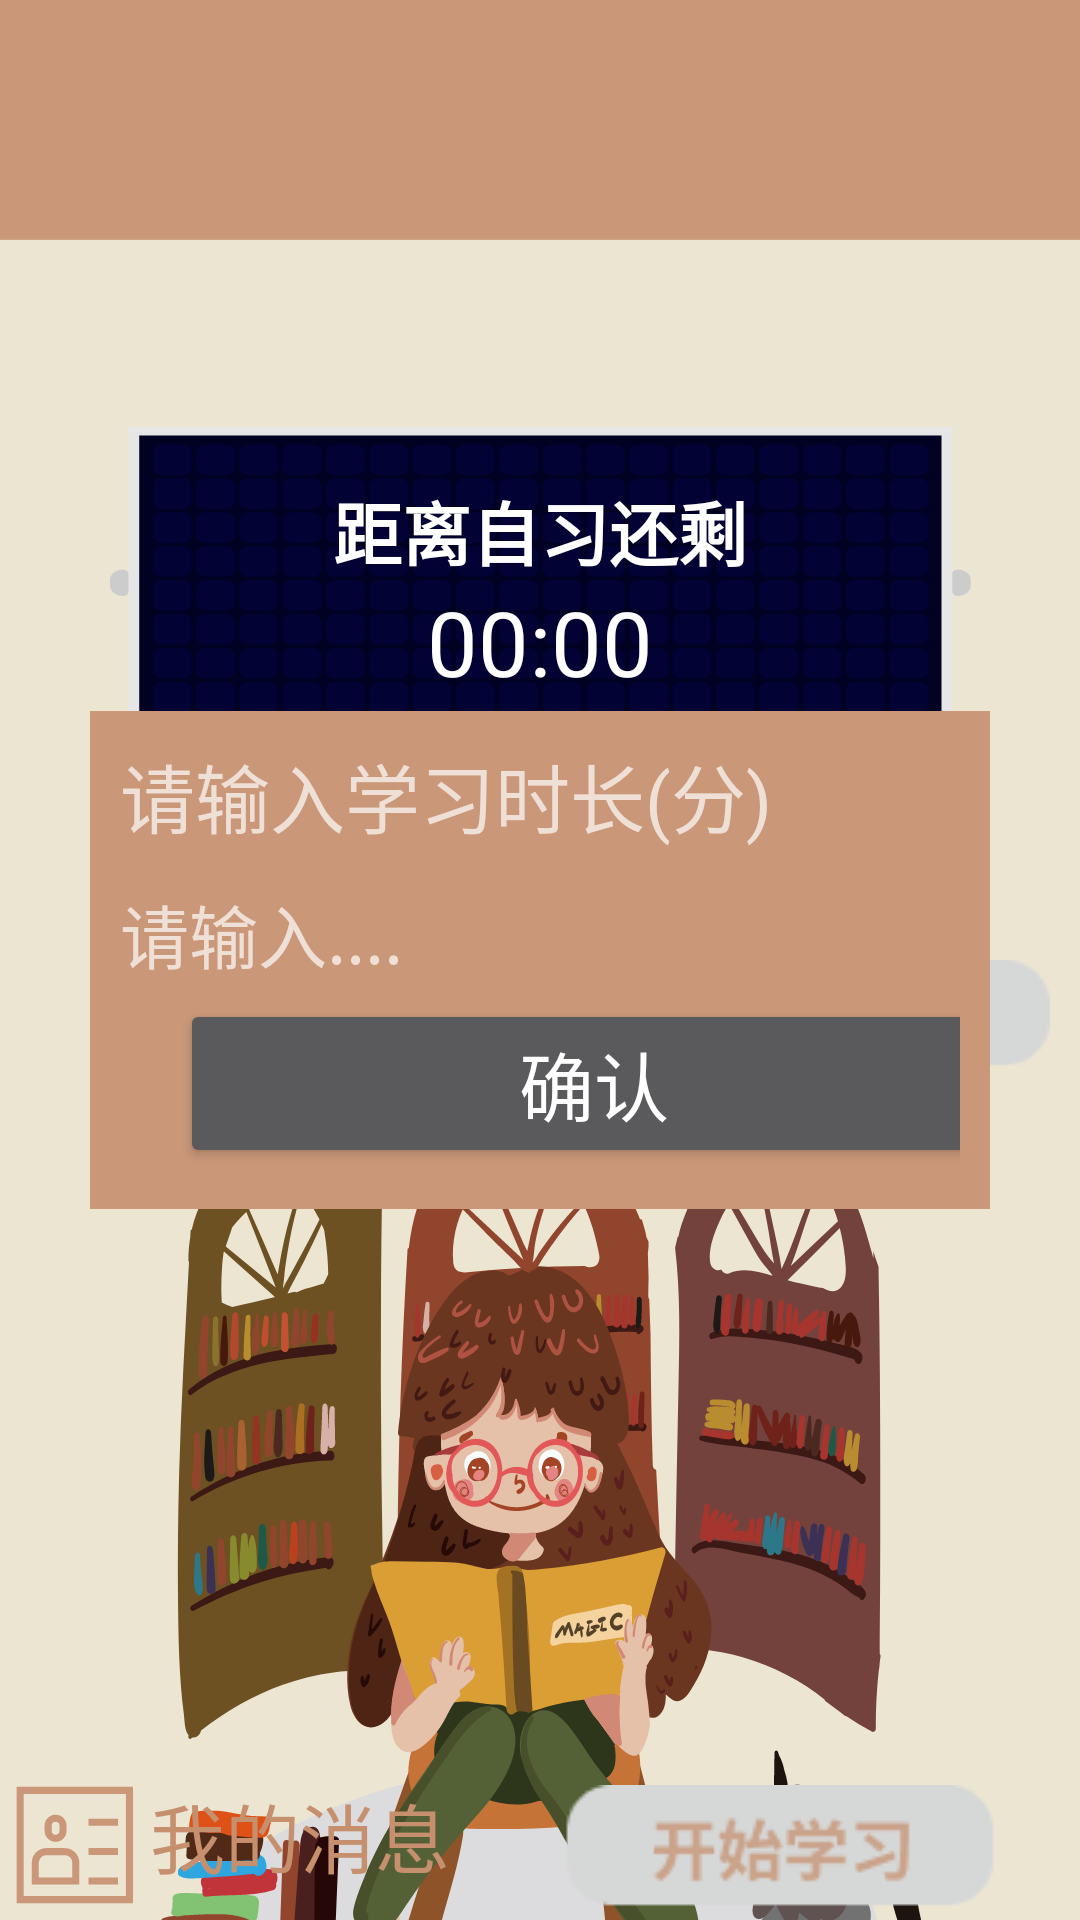

Produce the Android XML layout that renders to this screen, including the resource entries it uses.
<!-- AndroidManifest.xml: application theme Theme.AppCompat.NoActionBar -->
<!-- res/layout/activity_girl_page.xml -->
<?xml version="1.0" encoding="utf-8"?>
<RelativeLayout xmlns:android="http://schemas.android.com/apk/res/android"
    xmlns:app="http://schemas.android.com/apk/res-auto"
    xmlns:tools="http://schemas.android.com/tools"
    android:layout_width="match_parent"
    android:layout_height="match_parent"
    tools:context=".GirlPage"
    android:background="#ece5d2">

    <ImageView
        android:id="@+id/im1"
        android:layout_width="match_parent"
        android:layout_height="80dp"
        android:background="@drawable/head" />

    <ImageButton
        android:id="@+id/back"
        android:layout_width="48dp"
        android:layout_height="27dp"
        android:layout_marginLeft="5dp"
        android:layout_marginTop="40dp"
        android:layout_gravity="center"
        android:background="@drawable/ic_baseline_arrow_back_ios_24" />

    <LinearLayout
        android:layout_below="@+id/im1"
        android:layout_width="match_parent"
        android:layout_height="wrap_content"
        android:orientation="vertical">


        <RelativeLayout
            android:layout_width="match_parent"
            android:layout_height="280dp">

            <ImageView
                android:id="@+id/bor"
                android:layout_width="wrap_content"
                android:layout_height="wrap_content"
                android:background="@drawable/ic_borad" />

        <LinearLayout
            android:layout_width="wrap_content"
            android:layout_height="wrap_content"
            android:orientation="vertical"
            android:layout_centerHorizontal="true"
            android:layout_marginTop="80dp">

        <TextView
            android:layout_width="wrap_content"
            android:layout_height="wrap_content"
            android:text="距离自习还剩"
            android:textColor="@color/white"
            android:textSize="23dp"
            android:textStyle="bold"
            android:gravity="center"/>

            <Chronometer
                android:id="@+id/ch"
                android:layout_width="match_parent"
                android:layout_height="wrap_content"
                android:countDown="true"
                android:gravity="center"
                android:textColor="#ffffff"
                android:textSize="30sp" />

        </LinearLayout>

            <ImageButton
                android:id="@+id/mineAgin"
                android:layout_width="wrap_content"
                android:layout_height="wrap_content"
                android:layout_alignParentRight="true"
                android:layout_alignParentBottom="true"
                android:layout_marginRight="10dp"
                android:background="@drawable/button6" />

        </RelativeLayout>



        <ImageView
            android:layout_width="match_parent"
            android:layout_height="350dp"
            android:layout_marginLeft="40dp"
            android:layout_marginRight="40dp"
            android:background="@drawable/ic_girlwork"/>
    </LinearLayout>

    <ImageButton
        android:id="@+id/button"
        android:layout_width="wrap_content"
        android:layout_height="wrap_content"
        android:layout_alignParentBottom="true"
        android:background="@drawable/ic_minemessage" />

    <TextView
        android:layout_width="wrap_content"
        android:layout_height="wrap_content"
        android:layout_alignParentBottom="true"
        android:layout_marginBottom="10dp"
        android:layout_toRightOf="@id/button"
        android:text="我的消息"
        android:textColor="#C6906F"
        android:textSize="25dp" />

    <ImageButton
        android:id="@+id/start"
        android:layout_width="wrap_content"
        android:layout_height="wrap_content"
        android:layout_alignParentRight="true"
        android:layout_alignParentBottom="true"
        android:background="@drawable/button5" />

    <LinearLayout
        android:id="@+id/create_user_dialog_view"
        android:layout_width="336dp"
        android:layout_height="166dp"
        android:background="@color/yellow_100"
        android:minWidth="200dp"
        android:orientation="vertical"
        android:padding="10dp"
        android:layout_centerInParent="true"
        android:layout_marginLeft="30dp"
        android:layout_marginRight="30dp"
        android:paddingTop="30dp"
        android:paddingBottom="30dp"
        >

        <LinearLayout
            android:layout_width="match_parent"
            android:layout_height="wrap_content"
            android:orientation="horizontal">

            <TextView
                android:id="@+id/text_name"
                android:layout_width="276dp"
                android:layout_height="wrap_content"
                android:background="@color/yellow_100"
                android:hint="请输入学习时长(分)"
                android:minHeight="45dp"
                android:textSize="25sp" />

            <Button
                android:id="@+id/btn_close"
                android:layout_width="36dp"
                android:layout_height="38dp"
                android:layout_marginTop="5dp"
                android:background="@drawable/ic_baseline_close_24" />


        </LinearLayout>


        <EditText
            android:id="@+id/text_mobile"
            android:layout_width="275dp"
            android:layout_height="31dp"
            android:layout_marginTop="5dp"
            android:background="@color/yellow_100"
            android:hint="请输入...."
            android:minHeight="45dp"
            android:textSize="23sp" />

        <Button
            android:id="@+id/btn_save_pop"
            android:layout_width="276dp"
            android:layout_height="wrap_content"
            android:layout_marginTop="5dp"
            android:layout_marginLeft="20dp"
            android:textSize="25dp"
            android:text="确认" />
    </LinearLayout>


</RelativeLayout>
<!-- resources referenced by this layout -->
<resources>
  <color name="white">#FFFFFFFF</color>
  <color name="yellow_100">#ca9778 </color>
  <!-- drawable button5: png bitmap (drawable-v24, 2305 bytes) -->
  <!-- drawable button6: png bitmap (drawable-v24, 2578 bytes) -->
  <!-- drawable head: png bitmap (drawable-v24, 1206 bytes) -->
  <!-- drawable ic_borad: vector/xml drawable (drawable, 69856 chars, omitted) -->
  <!-- drawable ic_girlwork: vector/xml drawable (drawable, 131106 chars, omitted) -->
  <!-- drawable ic_minemessage (drawable) -->
  <vector xmlns:android="http://schemas.android.com/apk/res/android"
      android:width="50dp"
      android:height="50dp"
      android:viewportWidth="1024"
      android:viewportHeight="1024">
    <path
        android:pathData="M379.37,490.23a74.9,74.9 0,0 1,-74.81 -74.82v-34.59a74.82,74.82 0,1 1,149.63 0v34.59a74.91,74.91 0,0 1,-74.82 74.82zM379.37,354a26.85,26.85 0,0 0,-26.81 26.82v34.59a26.82,26.82 0,1 0,53.63 0v-34.59A26.85,26.85 0,0 0,379.37 354zM541.7,781.19L217,781.19L217,632.63a99.55,99.55 0,0 1,99.44 -99.44h125.83a99.55,99.55 0,0 1,99.43 99.44zM265,733.19h228.7L493.7,632.63a51.49,51.49 0,0 0,-51.43 -51.44L316.48,581.19A51.5,51.5 0,0 0,265 632.63zM604.29,734.19h200.66v48L604.29,782.19zM604.29,332h200.66v48L604.29,380zM604.29,533.09h200.66v48L604.29,581.09z"
        android:fillColor="#ca9778"/>
    <path
        android:pathData="M907.62,909h-794L113.62,115h794zM161.62,861h698L859.62,163h-698z"
        android:fillColor="#ca9778"/>
  </vector>
</resources>
